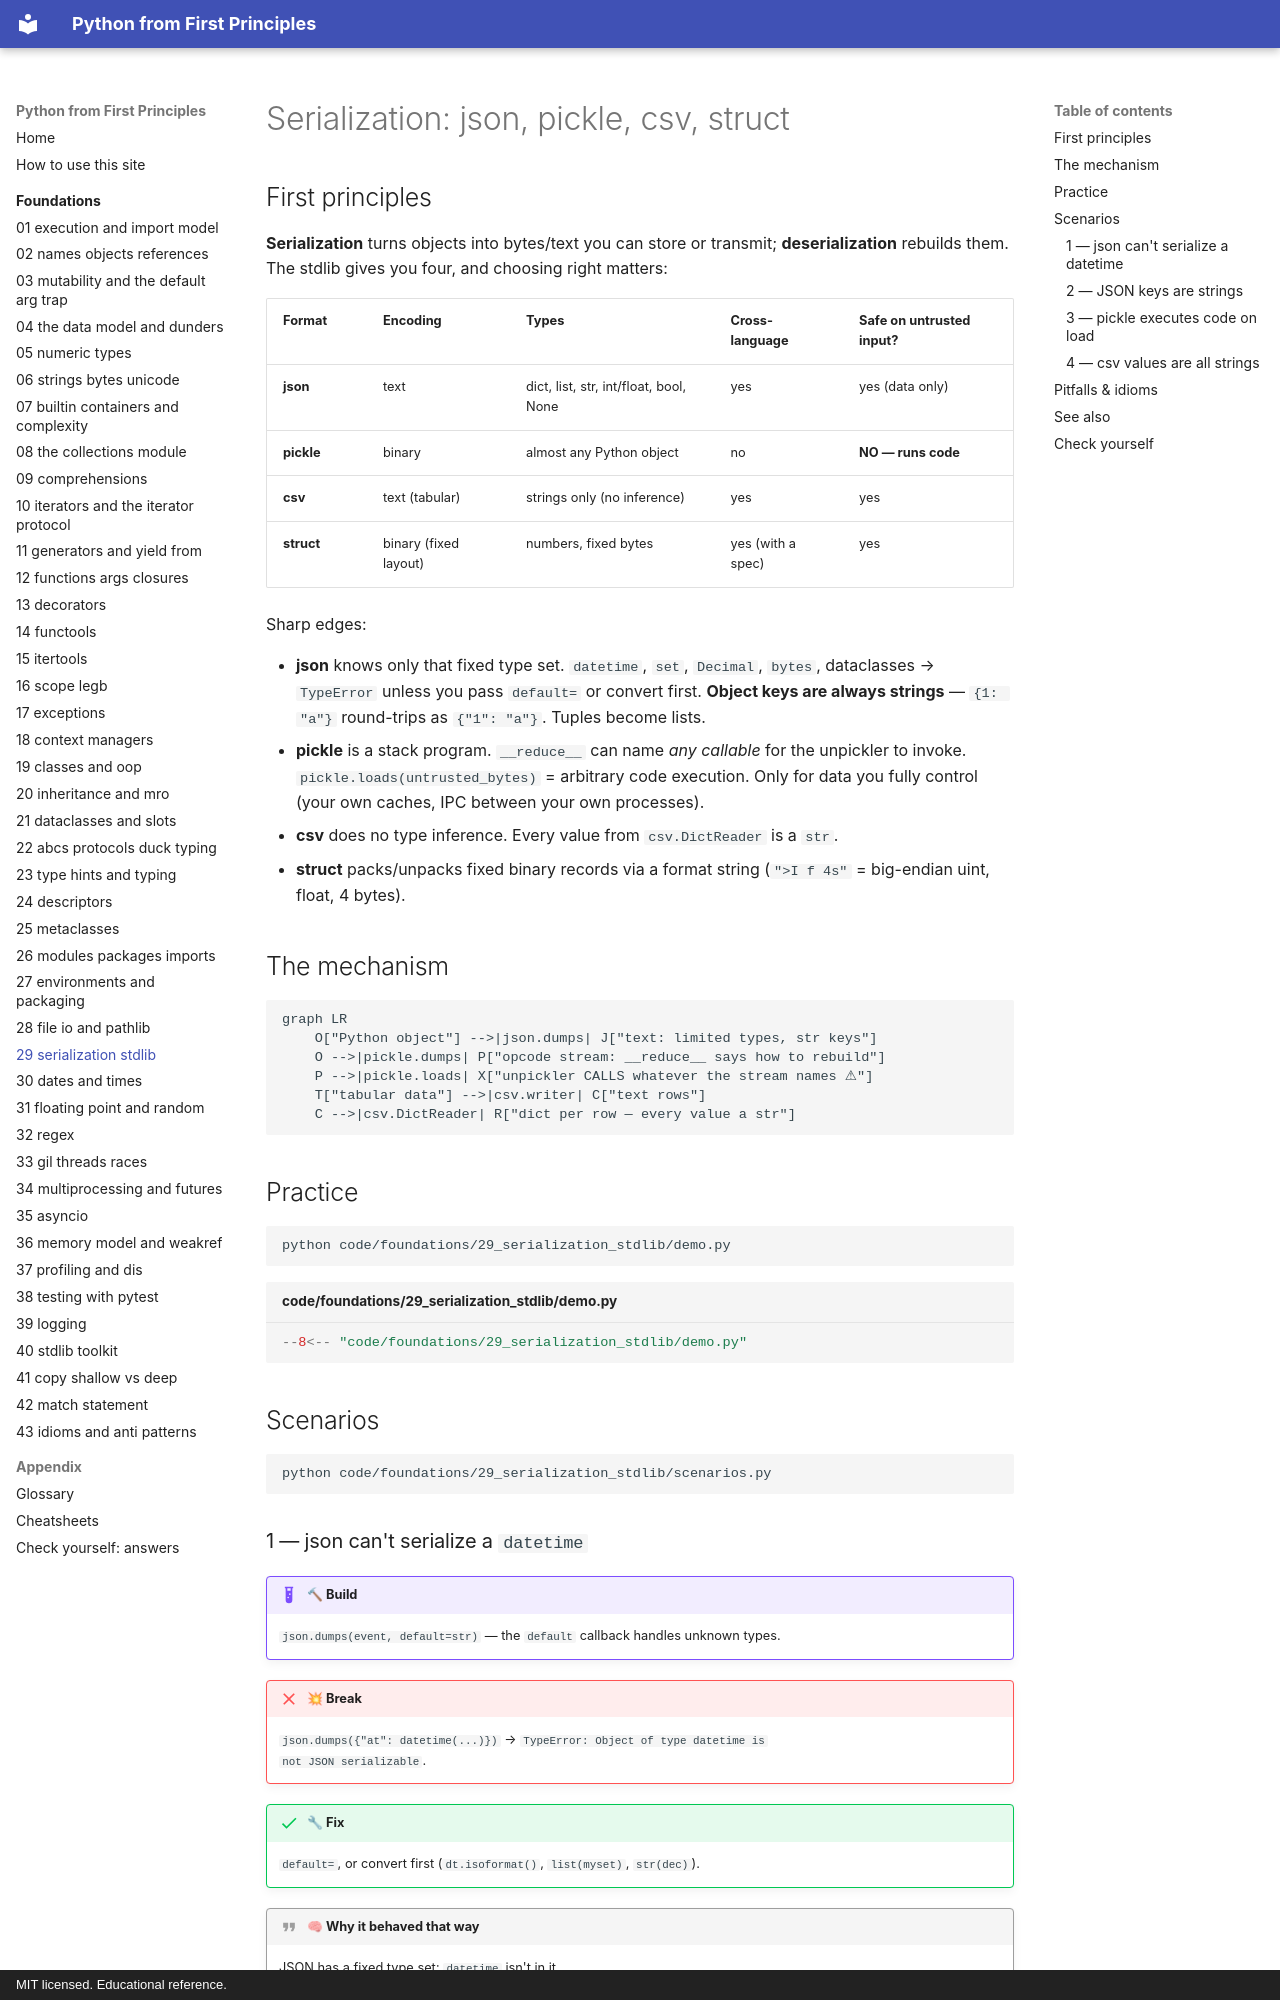

repository: AthreyaRah/python-fp · page: foundations/29-serialization-stdlib/index.html · generator: mkdocs · copyright: MIT licensed. Educational reference.

<!-- status: authored -->
# Serialization: json, pickle, csv, struct

## First principles

**Serialization** turns objects into bytes/text you can store or transmit;
**deserialization** rebuilds them. The stdlib gives you four, and choosing right
matters:

| Format | Encoding | Types | Cross-language | Safe on untrusted input? |
|---|---|---|---|---|
| **json** | text | dict, list, str, int/float, bool, None | yes | yes (data only) |
| **pickle** | binary | almost any Python object | no | **NO — runs code** |
| **csv** | text (tabular) | strings only (no inference) | yes | yes |
| **struct** | binary (fixed layout) | numbers, fixed bytes | yes (with a spec) | yes |

Sharp edges:

- **json** knows only that fixed type set. `datetime`, `set`, `Decimal`,
  `bytes`, dataclasses → `TypeError` unless you pass `default=` or convert first.
  **Object keys are always strings** — `{1: "a"}` round-trips as `{"1": "a"}`.
  Tuples become lists.
- **pickle** is a stack program. `__reduce__` can name *any callable* for the
  unpickler to invoke. `pickle.loads(untrusted_bytes)` = arbitrary code
  execution. Only for data you fully control (your own caches, IPC between your
  own processes).
- **csv** does no type inference. Every value from `csv.DictReader` is a `str`.
- **struct** packs/unpacks fixed binary records via a format string
  (`">I f 4s"` = big-endian uint, float, 4 bytes).

## The mechanism

```mermaid
graph LR
    O["Python object"] -->|json.dumps| J["text: limited types, str keys"]
    O -->|pickle.dumps| P["opcode stream: __reduce__ says how to rebuild"]
    P -->|pickle.loads| X["unpickler CALLS whatever the stream names ⚠"]
    T["tabular data"] -->|csv.writer| C["text rows"]
    C -->|csv.DictReader| R["dict per row — every value a str"]
```

## Practice

```bash
python code/foundations/29_serialization_stdlib/demo.py
```

```python title="code/foundations/29_serialization_stdlib/demo.py"
--8<-- "code/foundations/29_serialization_stdlib/demo.py"
```

## Scenarios

```bash
python code/foundations/29_serialization_stdlib/scenarios.py
```

### 1 — json can't serialize a `datetime`

!!! example "🔨 Build"
    `json.dumps(event, default=str)` — the `default` callback handles unknown
    types.

!!! failure "💥 Break"
    `json.dumps({"at": datetime(...)})` → `TypeError: Object of type datetime is
    not JSON serializable`.

!!! success "🔧 Fix"
    `default=`, or convert first (`dt.isoformat()`, `list(myset)`, `str(dec)`).

!!! quote "🧠 Why it behaved that way"
    JSON has a fixed type set; `datetime` isn't in it.
